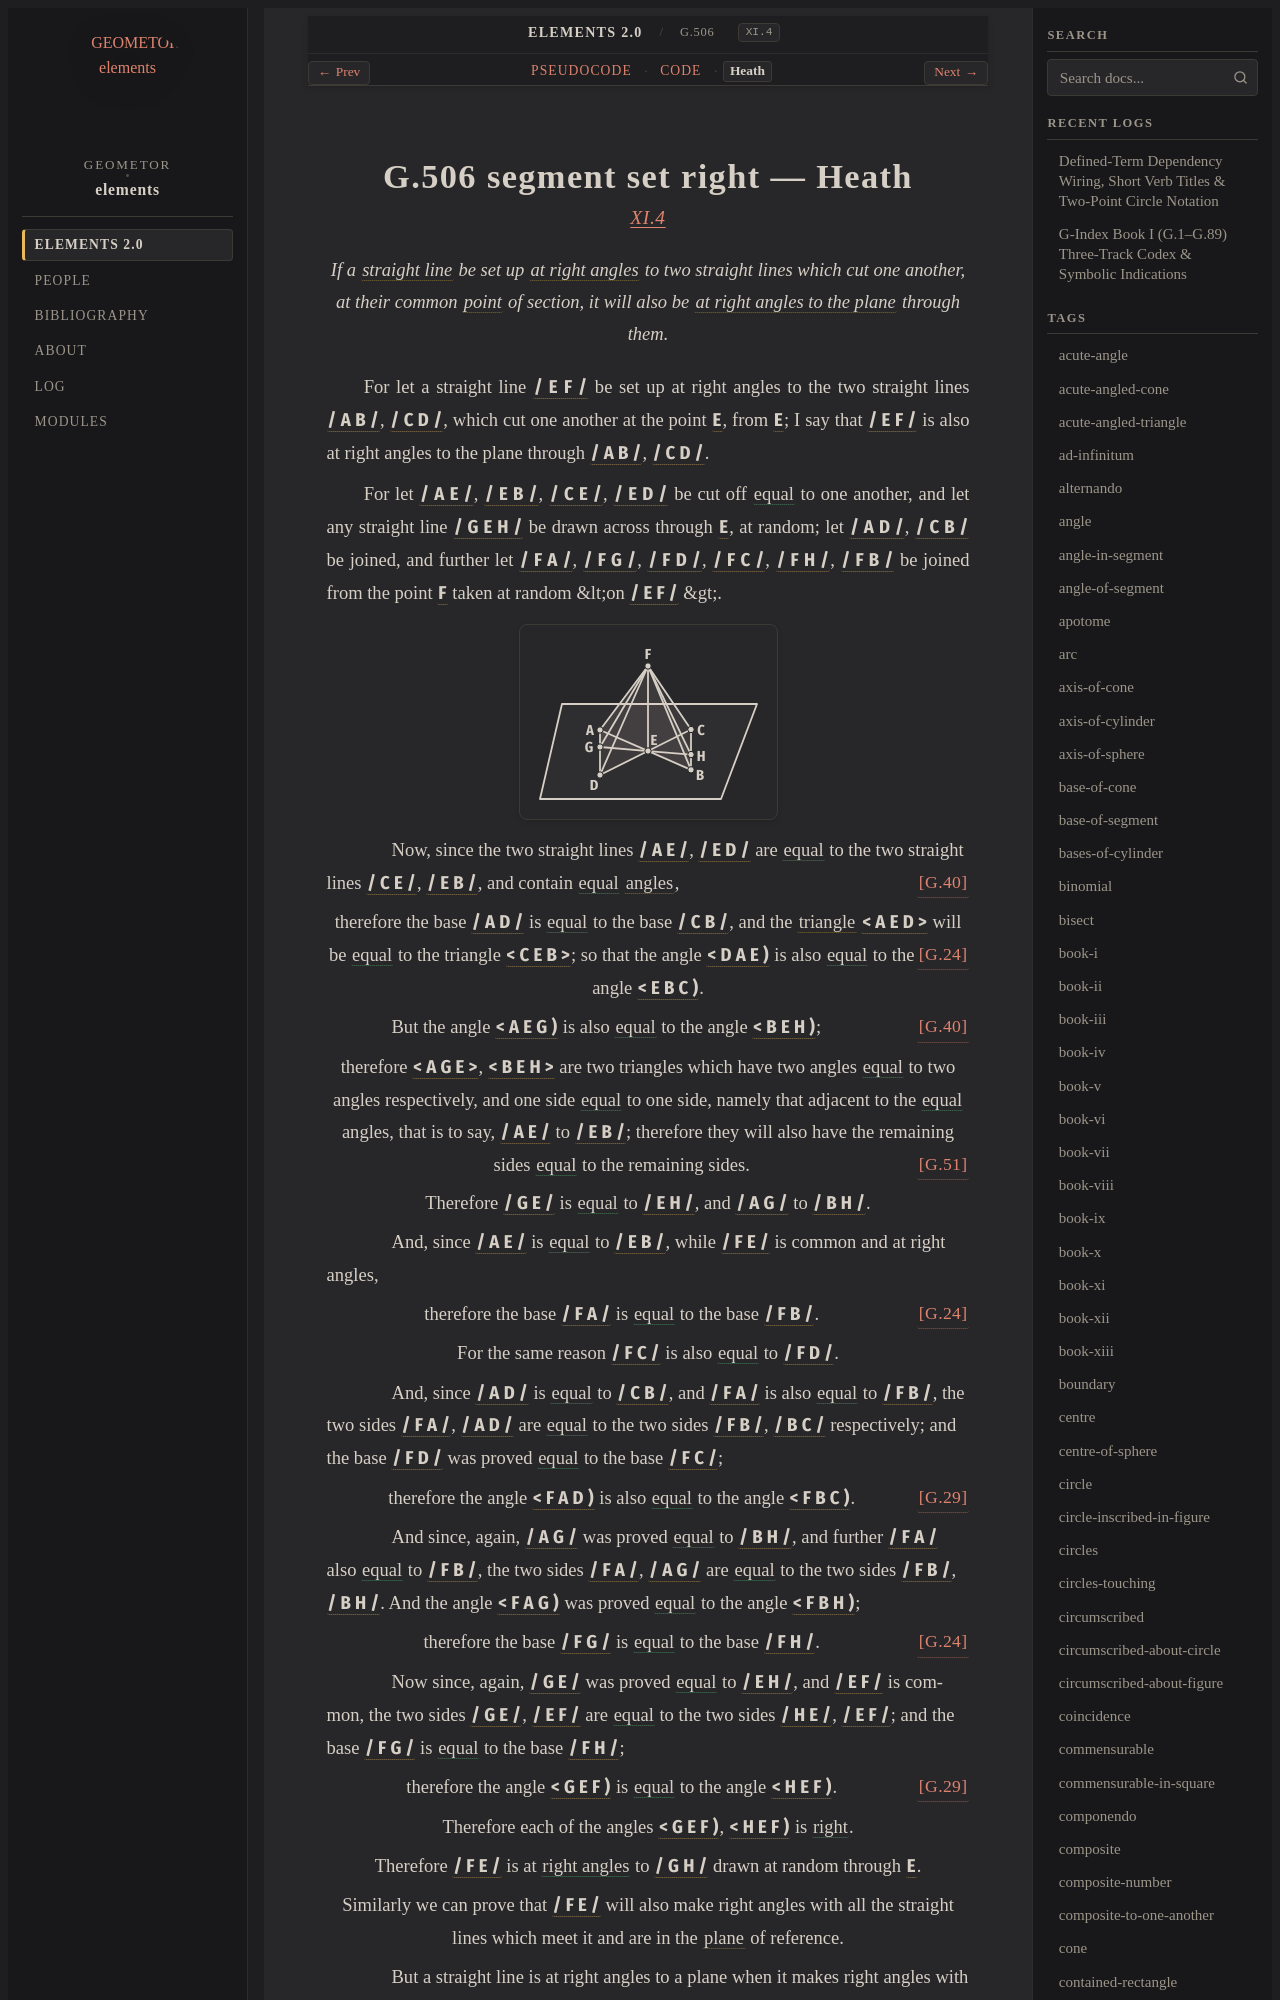

repository: geometor/elements · page: elements2/G.506/heath.html · generator: sphinx

:canonical_id: G.506
:original_id: XI.4
:title: G.506 segment set right
:volume: III
:book: XI
:type: prop

G.506 segment set right — Heath
===============================

.. rubric:: `XI.4 <https://geometor.github.io/euclid/heath/volume_III/book_xi/propositions/04/>`_

.. enunciation::

   If a :term:`straight line <G.4>` be set up :term:`at right angles <G.33>` to two straight lines which cut one another, at their common :term:`point <G.1>` of section, it will also be :term:`at right angles to the plane <G.505>` through them.

For let a straight line :g:`/ E F / <g1:/ E F />` be set up at right angles to the two straight lines :g:`/ A B / <g1:/ A B />`, :g:`/ C D / <g1:/ C D />`, which cut one another at the point :g:`E <g1:E>`, from :g:`E <g1:E>`; I say that :g:`/ E F / <g1:/ E F />` is also at right angles to the plane through :g:`/ A B / <g1:/ A B />`, :g:`/ C D / <g1:/ C D />`.

For let :g:`/ A E / <g1:/ A E />`, :g:`/ E B / <g1:/ E B />`, :g:`/ C E / <g1:/ C E />`, :g:`/ E D / <g1:/ E D />` be cut off :eq:`equal <g1:/ A E / = g1:/ E B / = g1:/ C E / = g1:/ E D />` to one another, and let any straight line :g:`/ G E H / <g1:/ G E H />` be drawn across through :g:`E <g1:E>`, at random; let :g:`/ A D / <g1:/ A D />`, :g:`/ C B / <g1:/ C B />` be joined, and further let :g:`/ F A / <g1:/ F A />`, :g:`/ F G / <g1:/ F G />`, :g:`/ F D / <g1:/ F D />`, :g:`/ F C / <g1:/ F C />`, :g:`/ F H / <g1:/ F H />`, :g:`/ F B / <g1:/ F B />` be joined from the point :g:`F <g1:F>` taken at random &lt;on :g:`/ E F / <g1:/ E F />` &gt;.

.. picture:: g1.svg
   :alt: Book XI, Proposition 4

.. subclause::

   Now, since the two straight lines :g:`/ A E / <g1:/ A E />`, :g:`/ E D / <g1:/ E D />` are :eq:`equal <g1:/ A E / = g1:/ C E /; g1:/ E D / = g1:/ E B />` to the two straight lines :g:`/ C E / <g1:/ C E />`, :g:`/ E B / <g1:/ E B />`, and contain :eq:`equal <g1:< A E D ) = g1:< C E B )>` :term:`angles <G.22>`, :just:`[G.40] <G.40>`

.. assertion::

   therefore the base :g:`/ A D / <g1:/ A D />` is :eq:`equal <g1:/ A D / = g1:/ C B />` to the base :g:`/ C B / <g1:/ C B />`, and the :term:`triangle <G.12>` :g:`< A E D > <g1:< A E D >>` will be :eq:`equal <g1:< A E D > = g1:< C E B >>` to the triangle :g:`< C E B > <g1:< C E B >>`; :just:`[G.24] <G.24>` so that the angle :g:`< D A E ) <g1:< D A E )>` is also :eq:`equal <g1:< D A E ) = g1:< E B C )>` to the angle :g:`< E B C ) <g1:< E B C )>`.

.. subclause:: [G.40] <G.40>

   But the angle :g:`< A E G ) <g1:< A E G )>` is also :eq:`equal <g1:< A E G ) = g1:< B E H )>` to the angle :g:`< B E H ) <g1:< B E H )>`;

.. assertion::

   therefore :g:`< A G E > <g1:< A G E >>`, :g:`< B E H > <g1:< B E H >>` are two triangles which have two angles :eq:`equal <g1:< D A E ) = g1:< E B C ); g1:< A E G ) = g1:< B E H )>` to two angles respectively, and one side :eq:`equal <g1:/ A E / = g1:/ E B />` to one side, namely that adjacent to the :eq:`equal <g1:< D A E ) = g1:< E B C ); g1:< A E G ) = g1:< B E H )>` angles, that is to say, :g:`/ A E / <g1:/ A E />` to :g:`/ E B / <g1:/ E B />`; therefore they will also have the remaining sides :eq:`equal <g1:/ G E / = g1:/ E H /; g1:/ A G / = g1:/ B H />` to the remaining sides. :just:`[G.51] <G.51>`

.. assertion::

   Therefore :g:`/ G E / <g1:/ G E />` is :eq:`equal <g1:/ G E / = g1:/ E H /; g1:/ A G / = g1:/ B H />` to :g:`/ E H / <g1:/ E H />`, and :g:`/ A G / <g1:/ A G />` to :g:`/ B H / <g1:/ B H />`.

.. subclause::

   And, since :g:`/ A E / <g1:/ A E />` is :eq:`equal <g1:/ A E / = g1:/ E B />` to :g:`/ E B / <g1:/ E B />`, while :g:`/ F E / <g1:/ F E />` is common and at right angles,

.. assertion:: [G.24] <G.24>

   therefore the base :g:`/ F A / <g1:/ F A />` is :eq:`equal <g1:/ F A / = g1:/ F B />` to the base :g:`/ F B / <g1:/ F B />`.

.. assertion::

   For the same reason :g:`/ F C / <g1:/ F C />` is also :eq:`equal <g1:/ F C / = g1:/ F D />` to :g:`/ F D / <g1:/ F D />`.

.. subclause::

   And, since :g:`/ A D / <g1:/ A D />` is :eq:`equal <g1:/ A D / = g1:/ C B />` to :g:`/ C B / <g1:/ C B />`, and :g:`/ F A / <g1:/ F A />` is also :eq:`equal <g1:/ F A / = g1:/ F B />` to :g:`/ F B / <g1:/ F B />`, the two sides :g:`/ F A / <g1:/ F A />`, :g:`/ A D / <g1:/ A D />` are :eq:`equal <g1:/ F A / = g1:/ F B /; g1:/ A D / = g1:/ B C />` to the two sides :g:`/ F B / <g1:/ F B />`, :g:`/ B C / <g1:/ B C />` respectively; and the base :g:`/ F D / <g1:/ F D />` was proved :eq:`equal <g1:/ F D / = g1:/ F C />` to the base :g:`/ F C / <g1:/ F C />`;

.. assertion:: [G.29] <G.29>

   therefore the angle :g:`< F A D ) <g1:< F A D )>` is also :eq:`equal <g1:< F A D ) = g1:< F B C )>` to the angle :g:`< F B C ) <g1:< F B C )>`.

.. subclause::
